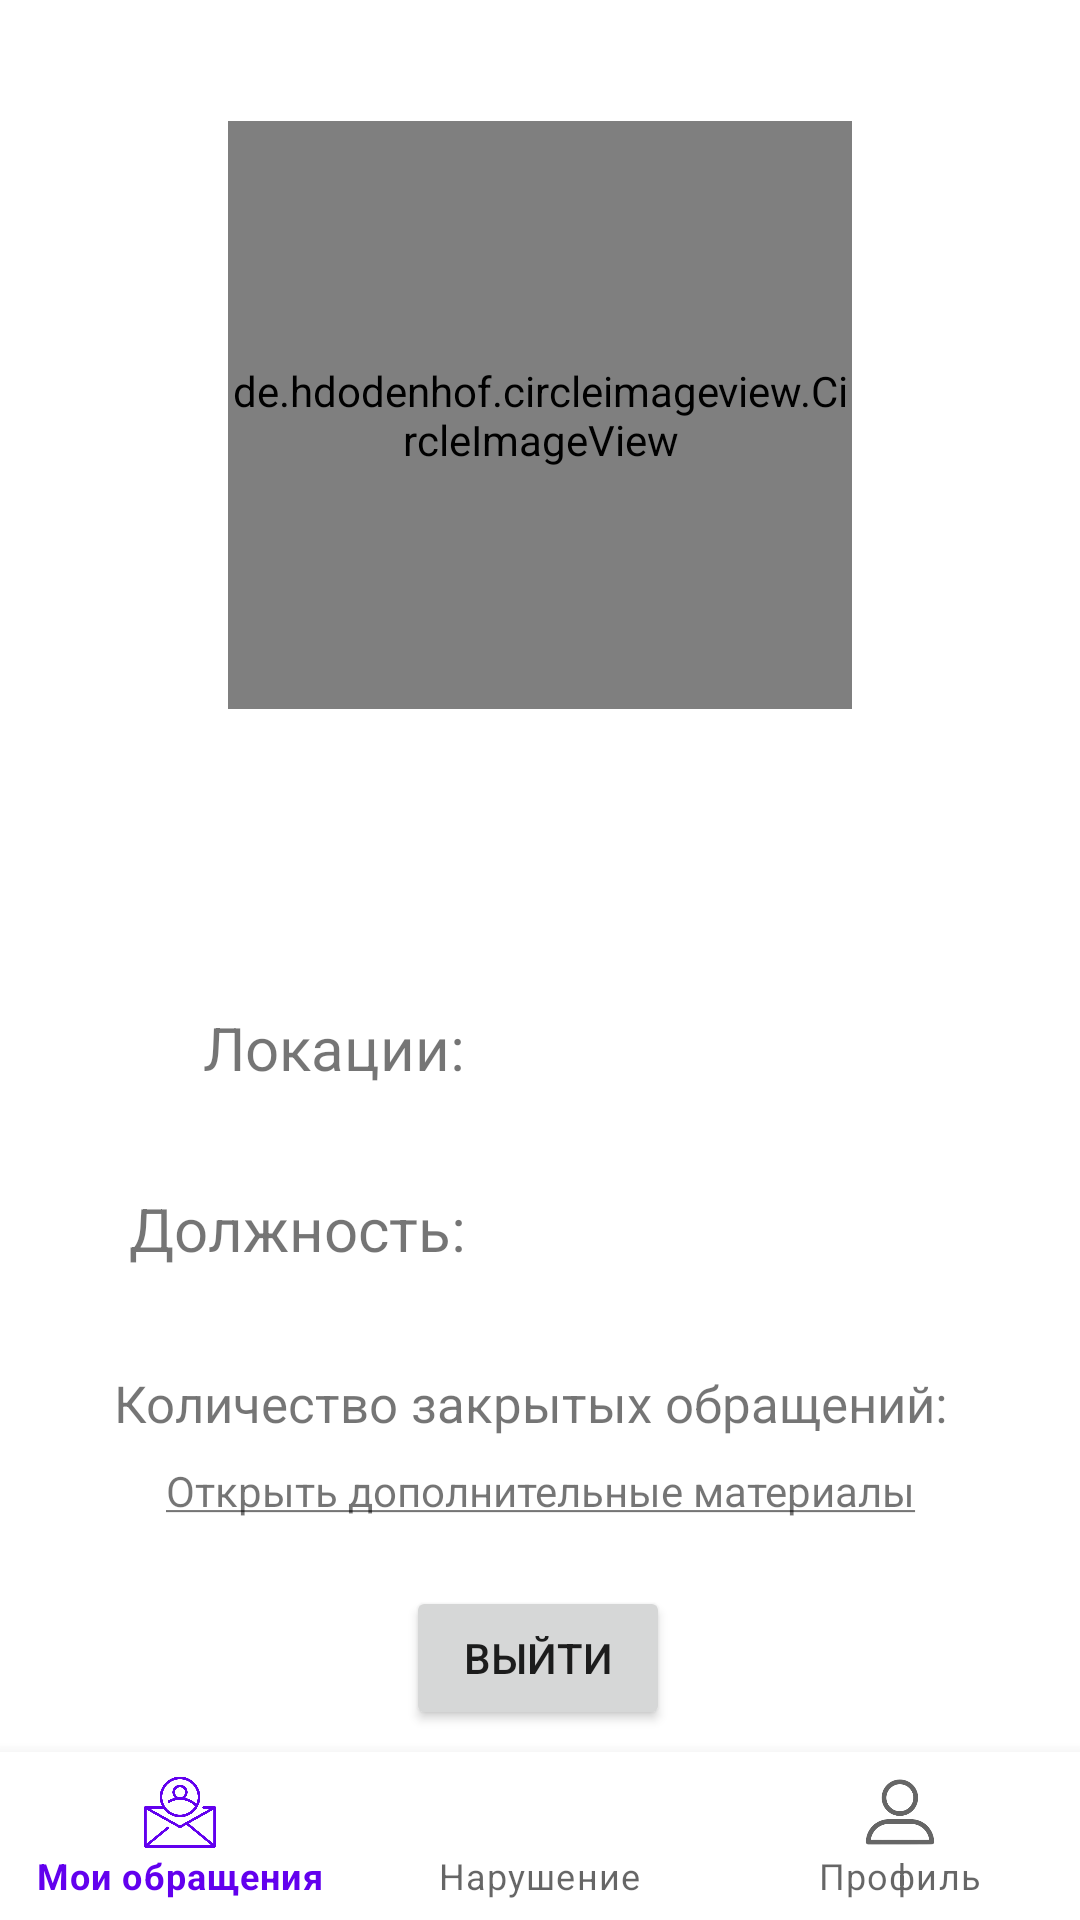

This screen was rendered from an Android layout file. Write that file and the resources it references.
<!-- AndroidManifest.xml: application theme Theme.SSKplatform -->
<!-- res/layout/fragment_profile.xml -->
<?xml version="1.0" encoding="utf-8"?>
<androidx.constraintlayout.widget.ConstraintLayout xmlns:android="http://schemas.android.com/apk/res/android"
    xmlns:app="http://schemas.android.com/apk/res-auto"
    xmlns:tools="http://schemas.android.com/tools"
    android:layout_width="match_parent"
    android:layout_height="match_parent"
    tools:context=".ui.profile.ProfileActivity">

    <TextView
        android:id="@+id/profile_name"
        android:layout_width="match_parent"
        android:layout_height="wrap_content"
        android:layout_marginStart="8dp"
        android:layout_marginTop="8dp"
        android:layout_marginEnd="8dp"
        android:textAlignment="center"
        android:textSize="30sp"
        android:textStyle="bold"
        app:layout_constraintBottom_toBottomOf="parent"
        app:layout_constraintEnd_toEndOf="parent"
        app:layout_constraintHorizontal_bias="0.0"
        app:layout_constraintStart_toStartOf="parent"
        app:layout_constraintTop_toTopOf="parent"
        app:layout_constraintVertical_bias="0.435" />

    <TextView
        android:id="@+id/department"
        android:layout_width="190dp"
        android:layout_height="65dp"
        android:gravity="left"
        android:text=""
        android:textSize="15dp"
        app:layout_constraintBottom_toTopOf="@+id/menuProfile"
        app:layout_constraintEnd_toEndOf="parent"
        app:layout_constraintHorizontal_bias="0.859"
        app:layout_constraintStart_toStartOf="parent"
        app:layout_constraintTop_toBottomOf="@+id/profile_name"
        app:layout_constraintVertical_bias="0.135" />

    <TextView
        android:id="@+id/departmentTV"
        android:layout_width="128dp"
        android:layout_height="25dp"
        android:gravity="right"
        android:text="Локации:"
        android:textSize="20dp"
        app:layout_constraintBottom_toTopOf="@+id/menuProfile"
        app:layout_constraintEnd_toEndOf="parent"
        app:layout_constraintHorizontal_bias="0.116"
        app:layout_constraintStart_toStartOf="parent"
        app:layout_constraintTop_toBottomOf="@+id/profile_name"
        app:layout_constraintVertical_bias="0.118" />

    <TextView
        android:id="@+id/positionTV"
        android:layout_width="128dp"
        android:layout_height="25dp"
        android:gravity="right"
        android:text="Должность:"
        android:textSize="20dp"
        app:layout_constraintBottom_toTopOf="@+id/menuProfile"
        app:layout_constraintEnd_toEndOf="parent"
        app:layout_constraintHorizontal_bias="0.116"
        app:layout_constraintStart_toStartOf="parent"
        app:layout_constraintTop_toBottomOf="@+id/profile_name"
        app:layout_constraintVertical_bias="0.357" />

    <TextView
        android:id="@+id/position"
        android:layout_width="190dp"
        android:layout_height="25dp"
        android:gravity="left"
        android:text=""
        android:textSize="15dp"
        app:layout_constraintBottom_toTopOf="@+id/menuProfile"
        app:layout_constraintEnd_toEndOf="parent"
        app:layout_constraintHorizontal_bias="0.859"
        app:layout_constraintStart_toStartOf="parent"
        app:layout_constraintTop_toBottomOf="@+id/profile_name"
        app:layout_constraintVertical_bias="0.357" />


    <Button
        android:id="@+id/logout"
        android:layout_width="wrap_content"
        android:layout_height="wrap_content"
        android:text="@string/logout"
        app:layout_constraintBottom_toBottomOf="parent"
        app:layout_constraintEnd_toEndOf="parent"
        app:layout_constraintHorizontal_bias="0.498"
        app:layout_constraintStart_toStartOf="parent"
        app:layout_constraintTop_toTopOf="parent"
        app:layout_constraintVertical_bias="0.893" />

    <TextView
        android:id="@+id/docsTransition"
        android:layout_width="291dp"
        android:layout_height="41dp"
        android:gravity="center"
        android:onClick="openDocs"
        android:text="@string/docs"
        android:textColor="@color/common_google_signin_btn_text_light"
        app:layout_constraintBottom_toTopOf="@+id/logout"
        app:layout_constraintEnd_toEndOf="parent"
        app:layout_constraintStart_toStartOf="parent"
        app:layout_constraintTop_toBottomOf="@+id/profile_name"
        app:layout_constraintVertical_bias="0.937" />

    <de.hdodenhof.circleimageview.CircleImageView
        android:id="@+id/profile_image"
        android:layout_width="208dp"
        android:layout_height="196dp"
        app:civ_border_color="#F50057"
        app:civ_border_width="5dp"
        app:layout_constraintBottom_toTopOf="@+id/profile_name"
        app:layout_constraintEnd_toEndOf="parent"
        app:layout_constraintStart_toStartOf="parent"
        app:layout_constraintTop_toTopOf="parent"
        app:layout_constraintVertical_bias="0.584"
        tools:src="@tools:sample/avatars" />

    <com.google.android.material.bottomnavigation.BottomNavigationView
        android:id="@+id/menuProfile"
        android:layout_width="match_parent"
        android:layout_height="56dp"
        app:layout_constraintBottom_toBottomOf="parent"
        app:layout_constraintEnd_toEndOf="parent"
        app:layout_constraintStart_toStartOf="parent"
        app:layout_constraintTop_toTopOf="parent"
        app:layout_constraintVertical_bias="1.0"
        app:menu="@menu/bottom_nav_menu"/>

    <TextView
        android:id="@+id/profile_count"
        android:layout_width="280dp"
        android:layout_height="28dp"
        android:text="Количество закрытых обращений:"
        android:textSize="17dp"
        app:layout_constraintBottom_toTopOf="@+id/menuProfile"
        app:layout_constraintEnd_toEndOf="parent"
        app:layout_constraintHorizontal_bias="0.476"
        app:layout_constraintStart_toStartOf="parent"
        app:layout_constraintTop_toBottomOf="@+id/profile_name"
        app:layout_constraintVertical_bias="0.602" />

    <TextView
        android:id="@+id/count"
        android:layout_width="30dp"
        android:layout_height="28dp"
        android:gravity="center"
        android:textSize="17dp"
        app:layout_constraintBottom_toTopOf="@+id/menuProfile"
        app:layout_constraintEnd_toEndOf="parent"
        app:layout_constraintHorizontal_bias="0.897"
        app:layout_constraintStart_toStartOf="parent"
        app:layout_constraintTop_toBottomOf="@+id/profile_name"
        app:layout_constraintVertical_bias="0.602" />

</androidx.constraintlayout.widget.ConstraintLayout>
<!-- resources referenced by this layout -->
<resources>
  <string name="docs">
          <u>Открыть дополнительные материалы</u>
      </string>
  <string name="logout">Выйти</string>
  <style name="Theme.SSKplatform" parent="Theme.MaterialComponents.Light.NoActionBar">
          
          <item name="colorPrimary">@color/purple_500</item>
          <item name="colorPrimaryVariant">@color/purple_700</item>
          <item name="colorOnPrimary">@color/white</item>
          
          <item name="colorSecondary">@color/teal_200</item>
          <item name="colorSecondaryVariant">@color/teal_700</item>
          <item name="colorOnSecondary">@color/black</item>
          
          <item name="android:statusBarColor">?attr/colorPrimaryVariant</item>
          
          <item name="android:windowFullscreen">true</item>
      </style>
  <color name="purple_500">#FF6200EE</color>
  <color name="purple_700">#FF3700B3</color>
  <color name="white">#FFFFFFFF</color>
  <color name="teal_200">#FF03DAC5</color>
  <color name="teal_700">#FF018786</color>
  <color name="black">#FF000000</color>
</resources>
